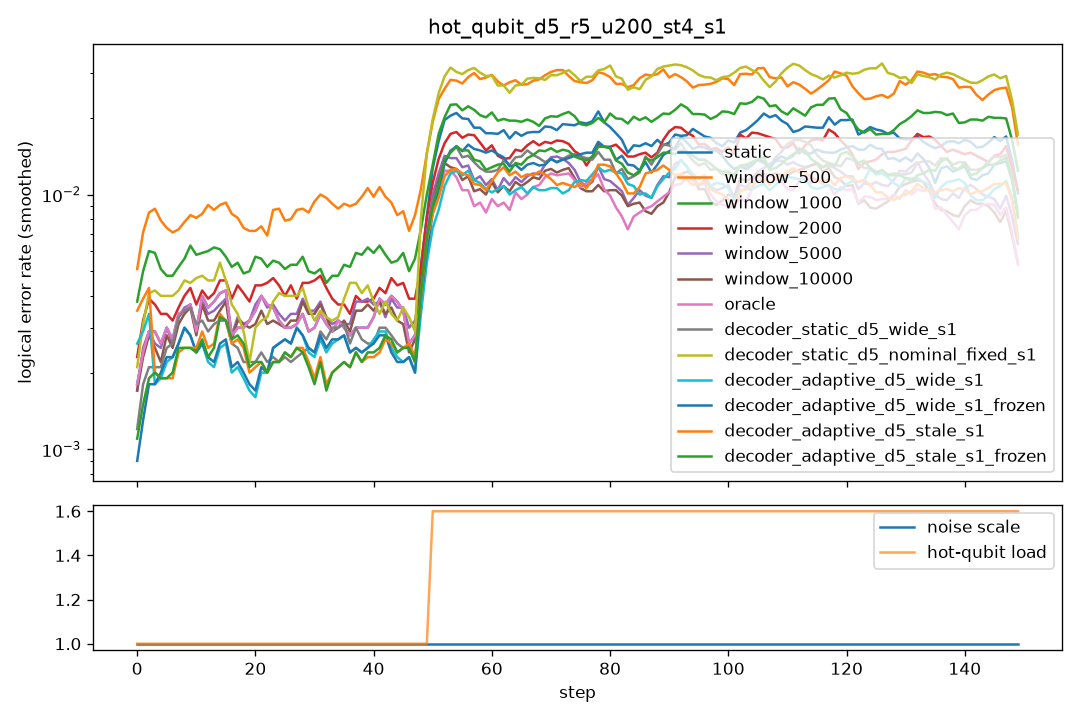

Data behind this chart, as committed beside it:
step, scale, n_hot, hot_p, static, window_500, window_1000, window_2000, window_5000, window_10000, oracle, decoder_static_d5_wide_s1, decoder_static_d5_nominal_fixed_s1, decoder_adaptive_d5_wide_s1, decoder_adaptive_d5_wide_s1_frozen, decoder_adaptive_d5_stale_s1, decoder_adaptive_d5_stale_s1_frozen
0, 1.0, 0, 0.0, 0.002, 0.0045, 0.0035, 0.003, 0.003, 0.003, 0.002, 0.0015, 0.002, 0.009, 0.001, 0.013, 0.001
1, 1.0, 0, 0.0, 0.0035, 0.01, 0.0075, 0.004, 0.0035, 0.0035, 0.0035, 0.002, 0.0045, 0.002, 0.0015, 0.002, 0.002
2, 1.0, 0, 0.0, 0.0035, 0.011, 0.008, 0.0045, 0.002, 0.002, 0.0035, 0.0025, 0.004, 0.002, 0.002, 0.0025, 0.0025
3, 1.0, 0, 0.0, 0.003, 0.01, 0.006, 0.0045, 0.004, 0.003, 0.003, 0.003, 0.005, 0.0015, 0.002, 0.002, 0.002
4, 1.0, 0, 0.0, 0.0025, 0.007, 0.005, 0.0035, 0.002, 0.0025, 0.0025, 0.0015, 0.005, 0.0025, 0.0025, 0.002, 0.002
5, 1.0, 0, 0.0, 0.002, 0.006, 0.003, 0.002, 0.0015, 0.0015, 0.002, 0.0015, 0.0025, 0.001, 0.001, 0.0015, 0.0015
6, 1.0, 0, 0.0, 0.002, 0.0055, 0.0035, 0.0025, 0.003, 0.002, 0.002, 0.002, 0.0035, 0.0025, 0.0025, 0.0015, 0.0015
7, 1.0, 0, 0.0, 0.0055, 0.0085, 0.0065, 0.0045, 0.0045, 0.005, 0.0055, 0.0045, 0.004, 0.0035, 0.0035, 0.0025, 0.0025
8, 1.0, 0, 0.0, 0.0015, 0.0085, 0.006, 0.0035, 0.002, 0.0015, 0.0015, 0.0035, 0.005, 0.002, 0.002, 0.002, 0.0025
9, 1.0, 0, 0.0, 0.006, 0.008, 0.007, 0.0055, 0.0055, 0.0055, 0.006, 0.005, 0.006, 0.004, 0.004, 0.0045, 0.0045
10, 1.0, 0, 0.0, 0.0025, 0.0085, 0.005, 0.004, 0.003, 0.003, 0.0025, 0.0025, 0.0045, 0.003, 0.003, 0.002, 0.0015
11, 1.0, 0, 0.0, 0.003, 0.008, 0.007, 0.004, 0.0035, 0.003, 0.003, 0.0025, 0.003, 0.0015, 0.0015, 0.0015, 0.0015
12, 1.0, 0, 0.0, 0.0015, 0.0075, 0.004, 0.0015, 0.001, 0.001, 0.0015, 0.002, 0.005, 0.0015, 0.0015, 0.0025, 0.002
13, 1.0, 0, 0.0, 0.007, 0.01, 0.0065, 0.006, 0.006, 0.006, 0.007, 0.004, 0.0055, 0.003, 0.003, 0.004, 0.004
14, 1.0, 0, 0.0, 0.004, 0.0115, 0.0075, 0.004, 0.0035, 0.003, 0.004, 0.0035, 0.005, 0.002, 0.0025, 0.0025, 0.0025
15, 1.0, 0, 0.0, 0.0035, 0.0065, 0.006, 0.005, 0.0035, 0.003, 0.0035, 0.0035, 0.0045, 0.0025, 0.0025, 0.0025, 0.0025
16, 1.0, 0, 0.0, 0.0045, 0.01, 0.0065, 0.0065, 0.0045, 0.0045, 0.0045, 0.003, 0.007, 0.0035, 0.0035, 0.0055, 0.0055
17, 1.0, 0, 0.0, 0.002, 0.0085, 0.002, 0.0015, 0.002, 0.0025, 0.002, 0.002, 0.001, 0.002, 0.002, 0.0015, 0.0015
18, 1.0, 0, 0.0, 0.0, 0.0055, 0.004, 0.0025, 0.0005, 0.0005, 0.0, 0.001, 0.001, 0.0, 0.0, 0.001, 0.0015
19, 1.0, 0, 0.0, 0.005, 0.01, 0.0085, 0.0065, 0.006, 0.0055, 0.005, 0.003, 0.0035, 0.0025, 0.003, 0.003, 0.003
20, 1.0, 0, 0.0, 0.0035, 0.003, 0.0035, 0.0035, 0.0025, 0.0025, 0.0035, 0.002, 0.002, 0.0015, 0.0015, 0.0015, 0.0015
21, 1.0, 0, 0.0, 0.0055, 0.009, 0.007, 0.005, 0.005, 0.004, 0.0055, 0.003, 0.0035, 0.0025, 0.0025, 0.003, 0.003
22, 1.0, 0, 0.0, 0.0035, 0.0085, 0.0055, 0.0045, 0.0045, 0.003, 0.0035, 0.002, 0.005, 0.0015, 0.0015, 0.002, 0.002
23, 1.0, 0, 0.0, 0.0025, 0.007, 0.0035, 0.0025, 0.002, 0.0025, 0.0025, 0.002, 0.002, 0.002, 0.002, 0.0015, 0.0015
24, 1.0, 0, 0.0, 0.0035, 0.007, 0.0065, 0.007, 0.004, 0.0035, 0.0035, 0.002, 0.004, 0.0025, 0.0025, 0.002, 0.002
25, 1.0, 0, 0.0, 0.003, 0.012, 0.005, 0.0045, 0.003, 0.003, 0.003, 0.0025, 0.0045, 0.004, 0.004, 0.0025, 0.0025
26, 1.0, 0, 0.0, 0.0035, 0.0095, 0.0065, 0.0035, 0.0035, 0.0035, 0.0035, 0.0025, 0.005, 0.003, 0.003, 0.003, 0.003
27, 1.0, 0, 0.0, 0.0025, 0.004, 0.004, 0.0025, 0.0035, 0.0025, 0.0025, 0.0025, 0.0045, 0.002, 0.002, 0.003, 0.003
28, 1.0, 0, 0.0, 0.0025, 0.0075, 0.0045, 0.0045, 0.003, 0.0035, 0.0025, 0.0015, 0.002, 0.0015, 0.0015, 0.001, 0.001
29, 1.0, 0, 0.0, 0.004, 0.0105, 0.0065, 0.0045, 0.004, 0.0035, 0.004, 0.0025, 0.004, 0.0045, 0.0045, 0.003, 0.003
30, 1.0, 0, 0.0, 0.0045, 0.0125, 0.007, 0.0075, 0.0055, 0.006, 0.0045, 0.003, 0.006, 0.003, 0.003, 0.0025, 0.002
31, 1.0, 0, 0.0, 0.001, 0.008, 0.003, 0.0035, 0.0015, 0.0015, 0.001, 0.003, 0.0015, 0.001, 0.0015, 0.0015, 0.0015
32, 1.0, 0, 0.0, 0.003, 0.0085, 0.0035, 0.003, 0.0035, 0.0025, 0.003, 0.002, 0.0025, 0.0015, 0.0015, 0.0015, 0.0015
33, 1.0, 0, 0.0, 0.0045, 0.0105, 0.0055, 0.0055, 0.0045, 0.005, 0.0045, 0.004, 0.0035, 0.0035, 0.0035, 0.003, 0.003
34, 1.0, 0, 0.0, 0.0025, 0.009, 0.0035, 0.002, 0.0015, 0.0015, 0.0025, 0.0015, 0.003, 0.003, 0.003, 0.0005, 0.0005
35, 1.0, 0, 0.0, 0.0035, 0.01, 0.0085, 0.0055, 0.0045, 0.004, 0.0035, 0.0045, 0.0055, 0.004, 0.004, 0.0035, 0.0035
36, 1.0, 0, 0.0, 0.0025, 0.006, 0.003, 0.0025, 0.002, 0.002, 0.0025, 0.003, 0.002, 0.0015, 0.0015, 0.002, 0.002
37, 1.0, 0, 0.0, 0.002, 0.0105, 0.006, 0.003, 0.003, 0.0035, 0.002, 0.0025, 0.0055, 0.002, 0.002, 0.002, 0.002
38, 1.0, 0, 0.0, 0.0035, 0.0095, 0.005, 0.004, 0.0045, 0.0035, 0.0035, 0.0015, 0.0065, 0.0015, 0.0015, 0.0025, 0.0025
39, 1.0, 0, 0.0, 0.0035, 0.01, 0.007, 0.005, 0.005, 0.0045, 0.0035, 0.0035, 0.003, 0.0035, 0.0035, 0.002, 0.002
40, 1.0, 0, 0.0, 0.0035, 0.013, 0.008, 0.0045, 0.0045, 0.004, 0.0035, 0.003, 0.0035, 0.0035, 0.0035, 0.0025, 0.0025
41, 1.0, 0, 0.0, 0.0025, 0.01, 0.005, 0.0025, 0.0025, 0.003, 0.0025, 0.0025, 0.0035, 0.002, 0.002, 0.0025, 0.003
42, 1.0, 0, 0.0, 0.0035, 0.0065, 0.0045, 0.0035, 0.002, 0.0025, 0.0035, 0.0025, 0.0025, 0.003, 0.0025, 0.002, 0.002
43, 1.0, 0, 0.0, 0.0065, 0.014, 0.007, 0.006, 0.005, 0.005, 0.0065, 0.0035, 0.0045, 0.0025, 0.0025, 0.003, 0.003
44, 1.0, 0, 0.0, 0.0025, 0.0055, 0.0045, 0.004, 0.0025, 0.0025, 0.0025, 0.0035, 0.005, 0.0035, 0.0035, 0.0035, 0.0035
45, 1.0, 0, 0.0, 0.005, 0.0105, 0.006, 0.0075, 0.0075, 0.005, 0.005, 0.002, 0.0015, 0.0015, 0.0015, 0.002, 0.002
46, 1.0, 0, 0.0, 0.0015, 0.005, 0.0055, 0.001, 0.001, 0.001, 0.0015, 0.0015, 0.0025, 0.001, 0.001, 0.0015, 0.0015
47, 1.0, 0, 0.0, 0.002, 0.008, 0.0065, 0.004, 0.002, 0.002, 0.002, 0.002, 0.0045, 0.0025, 0.0025, 0.0025, 0.0025
48, 1.0, 0, 0.0, 0.002, 0.007, 0.0025, 0.003, 0.002, 0.0015, 0.002, 0.0035, 0.003, 0.003, 0.003, 0.0035, 0.003
49, 1.0, 0, 0.0, 0.0035, 0.011, 0.0075, 0.004, 0.0035, 0.004, 0.0035, 0.002, 0.003, 0.002, 0.002, 0.002, 0.002
50, 1.0, 2, 0.03, 0.017, 0.0215, 0.0145, 0.014, 0.013, 0.014, 0.01, 0.0105, 0.0275, 0.0085, 0.011, 0.0105, 0.0115
51, 1.0, 2, 0.03, 0.0165, 0.025, 0.019, 0.0155, 0.014, 0.012, 0.013, 0.0125, 0.0345, 0.011, 0.0115, 0.0145, 0.0145
52, 1.0, 2, 0.03, 0.0245, 0.032, 0.022, 0.019, 0.0175, 0.015, 0.015, 0.0185, 0.031, 0.0125, 0.015, 0.0115, 0.014
53, 1.0, 2, 0.03, 0.0195, 0.029, 0.0235, 0.0165, 0.0125, 0.012, 0.011, 0.011, 0.029, 0.0095, 0.012, 0.01, 0.0125
54, 1.0, 2, 0.03, 0.0205, 0.0225, 0.0215, 0.0145, 0.014, 0.0135, 0.013, 0.014, 0.0235, 0.0125, 0.017, 0.0125, 0.016
55, 1.0, 2, 0.03, 0.021, 0.0325, 0.0265, 0.021, 0.0115, 0.0115, 0.01, 0.0185, 0.0395, 0.015, 0.018, 0.014, 0.016
56, 1.0, 2, 0.03, 0.019, 0.024, 0.0195, 0.017, 0.014, 0.011, 0.0095, 0.015, 0.0285, 0.0125, 0.0155, 0.015, 0.0185
57, 1.0, 2, 0.03, 0.0195, 0.0285, 0.016, 0.0145, 0.012, 0.009, 0.0085, 0.0115, 0.028, 0.01, 0.0115, 0.009, 0.0115
58, 1.0, 2, 0.03, 0.019, 0.037, 0.0275, 0.019, 0.0135, 0.014, 0.011, 0.012, 0.0345, 0.012, 0.0165, 0.009, 0.0125
59, 1.0, 2, 0.03, 0.013, 0.028, 0.018, 0.014, 0.006, 0.006, 0.006, 0.01, 0.0265, 0.0075, 0.014, 0.008, 0.01
... 90 more rows
